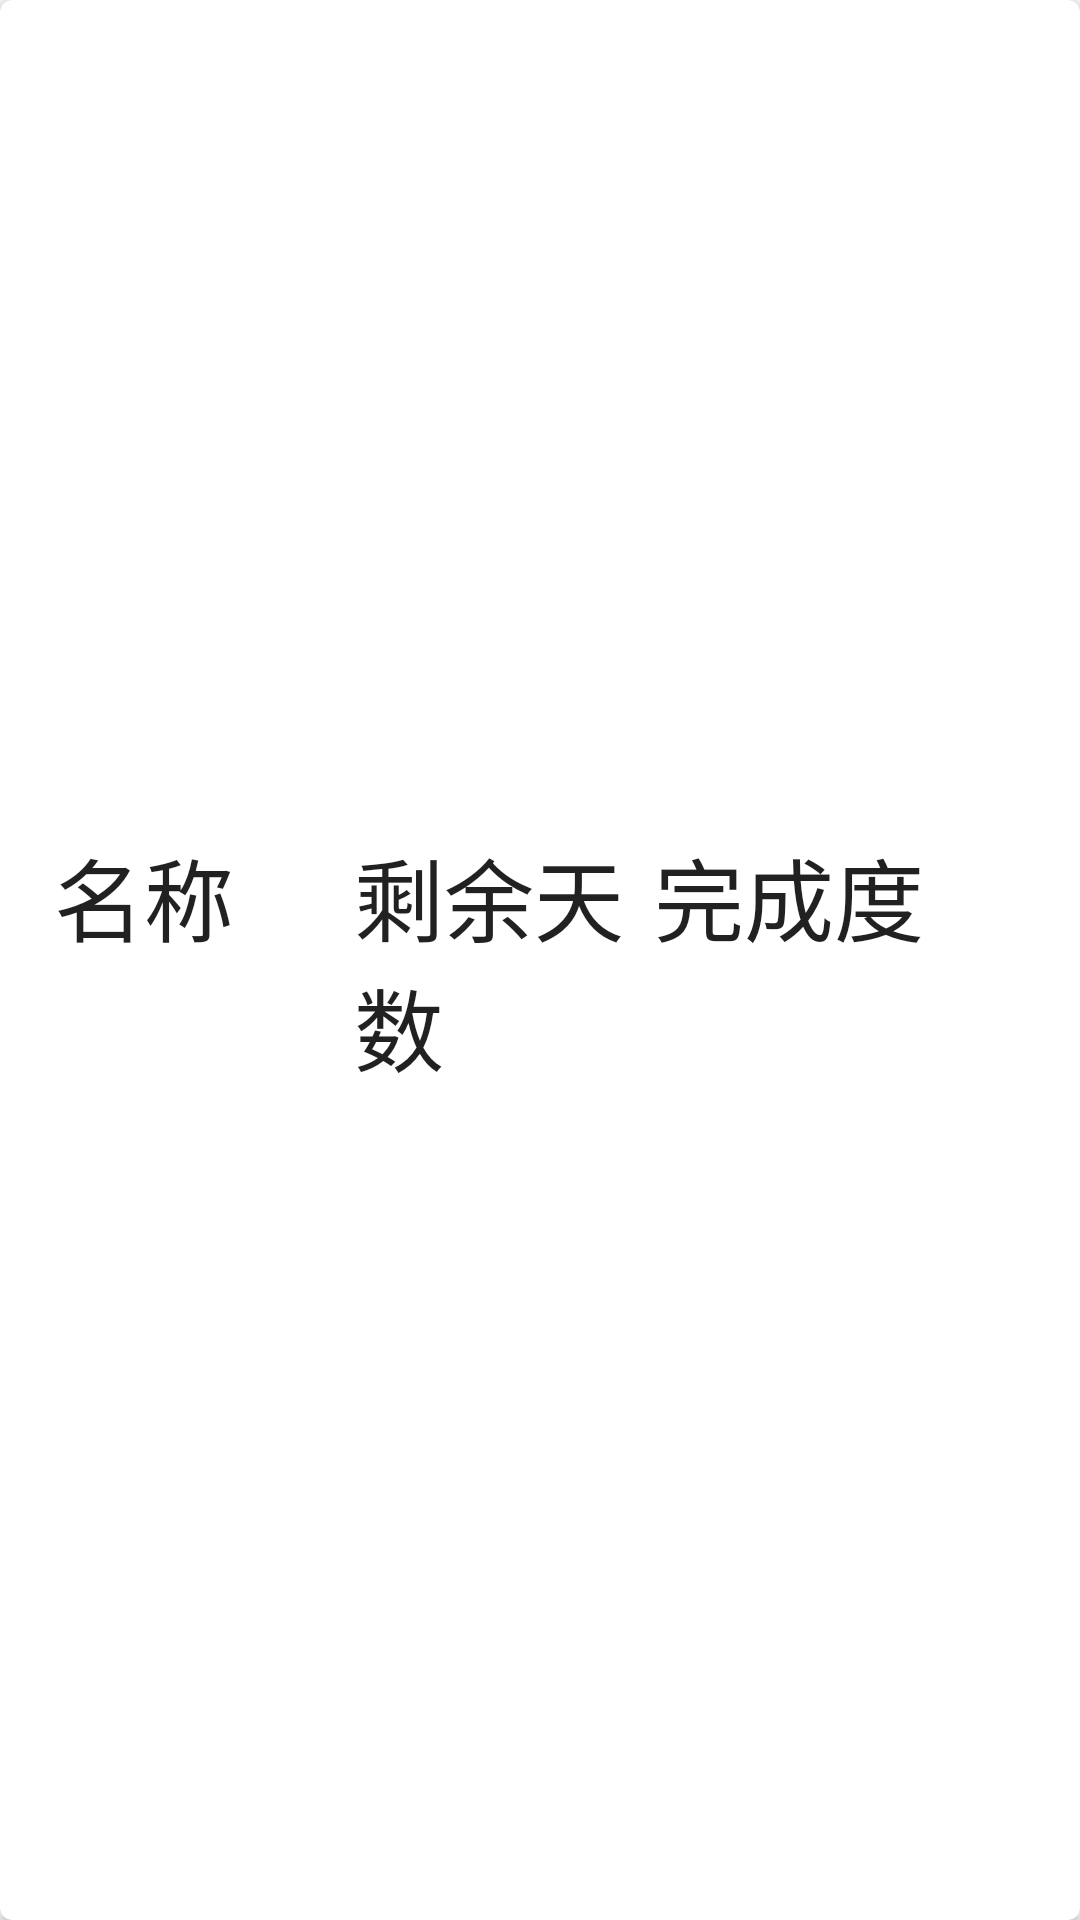

This screen was rendered from an Android layout file. Write that file and the resources it references.
<!-- AndroidManifest.xml: application theme Theme.Habit3 -->
<!-- res/layout/habit_item.xml -->
<?xml version="1.0" encoding="utf-8"?>
<com.google.android.material.card.MaterialCardView
    xmlns:android="http://schemas.android.com/apk/res/android"
    xmlns:app="http://schemas.android.com/apk/res-auto"
    android:layout_width="match_parent"
    android:layout_height="130dp"
    android:layout_margin="12dp"
    app:cardCornerRadius="4dp">

    <LinearLayout
        android:layout_width="match_parent"
        android:layout_height="wrap_content"
        android:layout_margin="18dp"
        android:layout_gravity="center_vertical">

        <TextView
            android:id="@+id/wishName"
            android:layout_width="100dp"
            android:layout_height="wrap_content"
            android:text="名称"
            android:textSize="30dp"
            android:textColor="?android:attr/textColorPrimary"/>

        <TextView
            android:id="@+id/residue"
            android:layout_width="100dp"
            android:layout_height="wrap_content"
            android:text="剩余天数"
            android:textSize="30dp"
            android:textColor="?android:attr/textColorPrimary"/>

        <TextView
            android:id="@+id/percentage"
            android:layout_width="100dp"
            android:layout_height="wrap_content"
            android:text="完成度"
            android:textSize="30dp"
            android:textColor="?android:attr/textColorPrimary"/>

    </LinearLayout>

</com.google.android.material.card.MaterialCardView>
<!-- resources referenced by this layout -->
<resources>
  <style name="Theme.Habit3" parent="Theme.AppCompat.Light.NoActionBar">
          
          <item name="colorPrimary">@color/purple_500</item>
          <item name="colorPrimaryVariant">@color/purple_700</item>
          <item name="colorOnPrimary">@color/white</item>
          <item name="colorPrimaryDark">@color/colorPrimaryDark</item>
          <item name="colorAccent">@color/white</item>
          
          <item name="colorSecondary">@color/teal_200</item>
          <item name="colorSecondaryVariant">@color/teal_700</item>
          <item name="colorOnSecondary">@color/black</item>
          
          <item name="android:statusBarColor" tools:targetApi="l">?attr/colorPrimaryVariant</item>
          
      </style>
  <!-- not gathered from this repository: default colours our renderer supplied (Android Studio template values) -->
  <color name="purple_500">#FF6200EE</color>
  <color name="purple_700">#FF3700B3</color>
  <color name="teal_200">#FF03DAC5</color>
  <color name="teal_700">#FF018786</color>
  <color name="black">#FF000000</color>
  <color name="white">#FFFFFFFF</color>
  <color name="colorPrimaryDark">#FF3700B3</color>
</resources>
